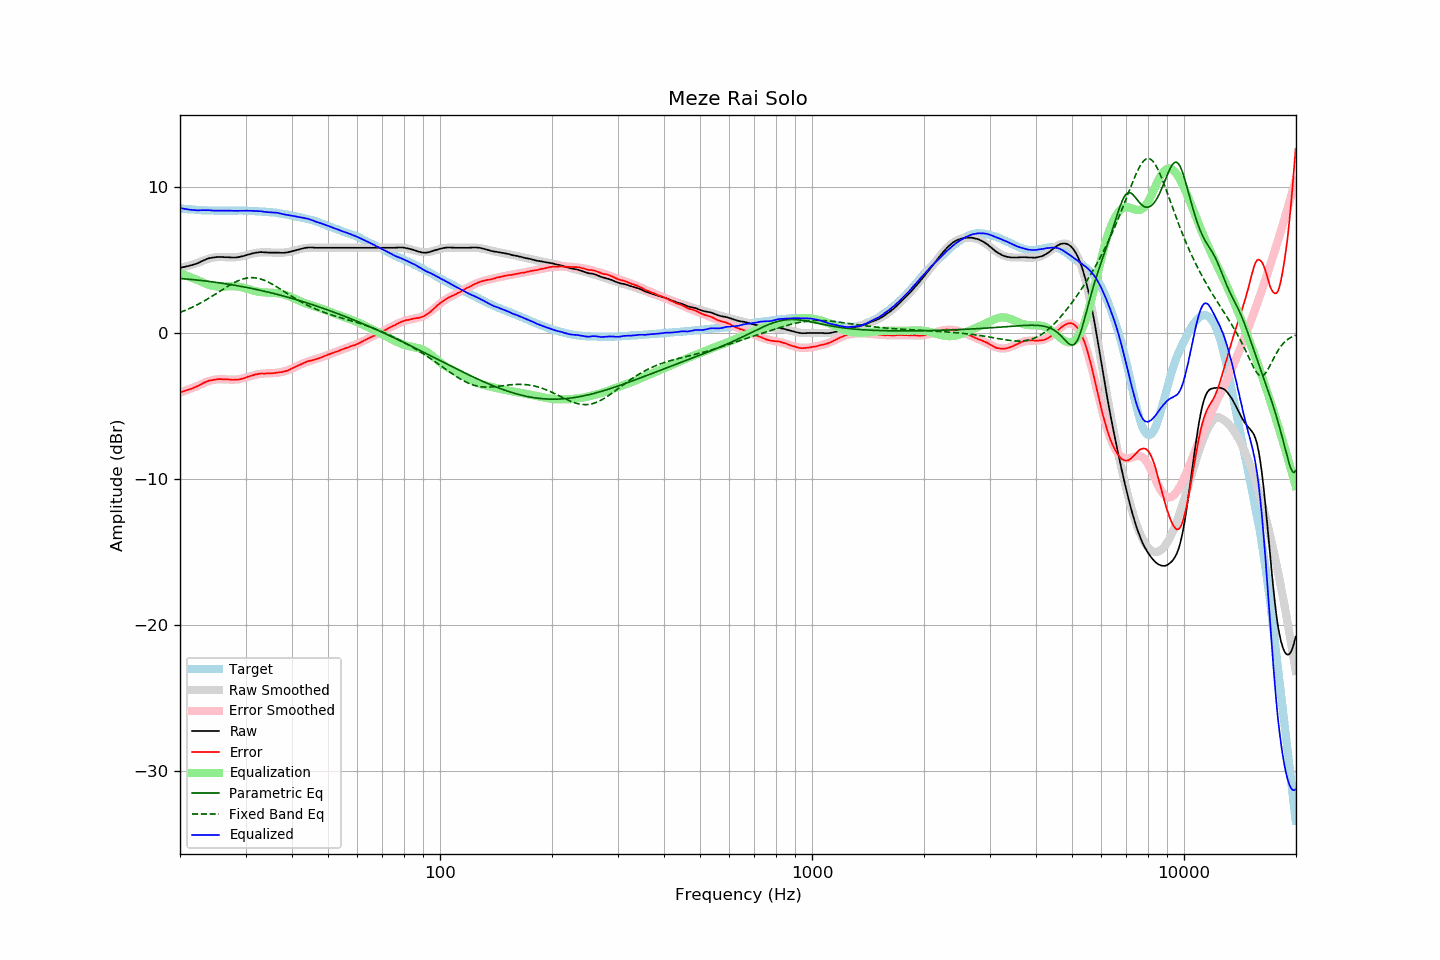

The file beside this chart, header and first rows:
frequency, raw, error, smoothed, error_smoothed, equalization, parametric_eq, fixed_band_eq, equalized_raw, equalized_smoothed, target
20.00, 4.47, -4.07, 4.44, -4.10, 4.10, 3.73, 1.41, 8.57, 8.54, 8.54
20.20, 4.49, -4.04, 4.47, -4.06, 4.06, 3.72, 1.45, 8.55, 8.53, 8.53
20.40, 4.51, -4.01, 4.50, -4.01, 4.01, 3.71, 1.49, 8.52, 8.51, 8.52
20.61, 4.53, -3.98, 4.53, -3.97, 3.97, 3.70, 1.54, 8.50, 8.50, 8.51
20.81, 4.56, -3.93, 4.56, -3.93, 3.93, 3.70, 1.58, 8.49, 8.49, 8.49
21.02, 4.58, -3.90, 4.60, -3.89, 3.89, 3.69, 1.63, 8.47, 8.48, 8.48
21.23, 4.61, -3.86, 4.63, -3.84, 3.84, 3.68, 1.68, 8.45, 8.47, 8.47
21.44, 4.64, -3.84, 4.66, -3.80, 3.80, 3.67, 1.73, 8.44, 8.46, 8.48
21.66, 4.67, -3.79, 4.70, -3.76, 3.76, 3.65, 1.78, 8.43, 8.45, 8.46
21.87, 4.71, -3.75, 4.73, -3.71, 3.71, 3.64, 1.84, 8.42, 8.44, 8.46
22.09, 4.74, -3.70, 4.77, -3.67, 3.67, 3.63, 1.89, 8.41, 8.44, 8.44
22.31, 4.78, -3.65, 4.80, -3.63, 3.63, 3.62, 1.95, 8.41, 8.43, 8.43
22.54, 4.83, -3.59, 4.85, -3.57, 3.57, 3.61, 2.01, 8.40, 8.42, 8.42
22.76, 4.89, -3.53, 4.89, -3.52, 3.52, 3.60, 2.07, 8.41, 8.42, 8.42
22.99, 4.94, -3.47, 4.94, -3.47, 3.47, 3.58, 2.13, 8.41, 8.41, 8.41
23.22, 4.99, -3.41, 4.98, -3.43, 3.43, 3.57, 2.19, 8.42, 8.41, 8.40
23.45, 5.04, -3.37, 5.02, -3.38, 3.38, 3.56, 2.25, 8.42, 8.40, 8.41
23.69, 5.08, -3.32, 5.06, -3.34, 3.34, 3.55, 2.32, 8.41, 8.40, 8.40
23.92, 5.12, -3.27, 5.10, -3.30, 3.30, 3.53, 2.39, 8.42, 8.39, 8.39
24.16, 5.14, -3.26, 5.13, -3.26, 3.26, 3.52, 2.45, 8.40, 8.39, 8.40
24.40, 5.16, -3.24, 5.15, -3.24, 3.24, 3.50, 2.52, 8.40, 8.39, 8.40
24.65, 5.17, -3.22, 5.17, -3.21, 3.21, 3.49, 2.59, 8.38, 8.39, 8.39
24.89, 5.19, -3.20, 5.19, -3.20, 3.20, 3.47, 2.66, 8.39, 8.38, 8.39
25.14, 5.20, -3.18, 5.20, -3.18, 3.18, 3.46, 2.73, 8.38, 8.38, 8.38
25.39, 5.21, -3.17, 5.20, -3.18, 3.18, 3.44, 2.80, 8.39, 8.38, 8.38
25.65, 5.21, -3.17, 5.20, -3.18, 3.18, 3.43, 2.87, 8.39, 8.38, 8.38
25.91, 5.21, -3.17, 5.20, -3.18, 3.18, 3.41, 2.94, 8.39, 8.38, 8.38
26.16, 5.20, -3.19, 5.20, -3.18, 3.18, 3.39, 3.01, 8.38, 8.38, 8.39
26.43, 5.19, -3.19, 5.19, -3.18, 3.18, 3.38, 3.08, 8.37, 8.38, 8.38
26.69, 5.19, -3.19, 5.19, -3.19, 3.19, 3.36, 3.15, 8.38, 8.38, 8.38
26.96, 5.19, -3.19, 5.18, -3.19, 3.19, 3.34, 3.22, 8.38, 8.38, 8.38
27.23, 5.18, -3.20, 5.18, -3.20, 3.20, 3.33, 3.29, 8.38, 8.38, 8.38
27.50, 5.17, -3.21, 5.18, -3.20, 3.20, 3.31, 3.35, 8.37, 8.38, 8.38
27.77, 5.17, -3.22, 5.18, -3.20, 3.20, 3.29, 3.41, 8.37, 8.38, 8.39
28.05, 5.17, -3.21, 5.19, -3.20, 3.20, 3.27, 3.47, 8.37, 8.39, 8.38
28.33, 5.18, -3.21, 5.19, -3.19, 3.19, 3.25, 3.52, 8.37, 8.39, 8.39
28.62, 5.19, -3.20, 5.21, -3.18, 3.18, 3.23, 3.57, 8.37, 8.39, 8.39
28.90, 5.21, -3.19, 5.22, -3.16, 3.16, 3.21, 3.62, 8.37, 8.39, 8.40
29.19, 5.24, -3.16, 5.25, -3.14, 3.14, 3.19, 3.66, 8.38, 8.39, 8.40
29.48, 5.26, -3.13, 5.27, -3.12, 3.12, 3.17, 3.69, 8.38, 8.39, 8.39
29.78, 5.29, -3.10, 5.30, -3.09, 3.09, 3.15, 3.73, 8.38, 8.38, 8.39
30.08, 5.32, -3.07, 5.32, -3.06, 3.06, 3.13, 3.75, 8.37, 8.38, 8.39
30.38, 5.36, -3.01, 5.36, -3.02, 3.02, 3.11, 3.77, 8.38, 8.38, 8.37
30.68, 5.39, -2.98, 5.39, -2.99, 2.99, 3.08, 3.78, 8.38, 8.37, 8.37
30.99, 5.42, -2.95, 5.41, -2.95, 2.95, 3.06, 3.79, 8.37, 8.37, 8.37
31.30, 5.45, -2.92, 5.44, -2.92, 2.92, 3.04, 3.79, 8.37, 8.36, 8.37
31.61, 5.47, -2.89, 5.46, -2.89, 2.89, 3.02, 3.79, 8.36, 8.35, 8.36
31.93, 5.50, -2.84, 5.48, -2.86, 2.86, 2.99, 3.77, 8.36, 8.35, 8.34
32.24, 5.51, -2.84, 5.50, -2.84, 2.84, 2.97, 3.76, 8.35, 8.34, 8.35
32.57, 5.53, -2.80, 5.51, -2.82, 2.82, 2.95, 3.73, 8.35, 8.33, 8.33
32.89, 5.54, -2.79, 5.52, -2.81, 2.81, 2.92, 3.70, 8.35, 8.33, 8.33
33.22, 5.54, -2.78, 5.53, -2.79, 2.79, 2.90, 3.67, 8.33, 8.32, 8.32
33.55, 5.53, -2.79, 5.53, -2.78, 2.78, 2.87, 3.63, 8.31, 8.31, 8.32
33.89, 5.52, -2.79, 5.53, -2.78, 2.78, 2.85, 3.58, 8.30, 8.31, 8.31
34.23, 5.52, -2.77, 5.53, -2.77, 2.77, 2.82, 3.53, 8.29, 8.30, 8.29
34.57, 5.51, -2.78, 5.52, -2.76, 2.76, 2.79, 3.48, 8.27, 8.29, 8.29
34.92, 5.51, -2.76, 5.52, -2.76, 2.76, 2.77, 3.43, 8.27, 8.28, 8.27
35.27, 5.51, -2.78, 5.51, -2.76, 2.76, 2.74, 3.37, 8.27, 8.27, 8.29
35.62, 5.51, -2.75, 5.51, -2.75, 2.75, 2.71, 3.30, 8.26, 8.26, 8.26
35.97, 5.51, -2.75, 5.50, -2.74, 2.74, 2.69, 3.24, 8.25, 8.24, 8.26
... 635 more rows
